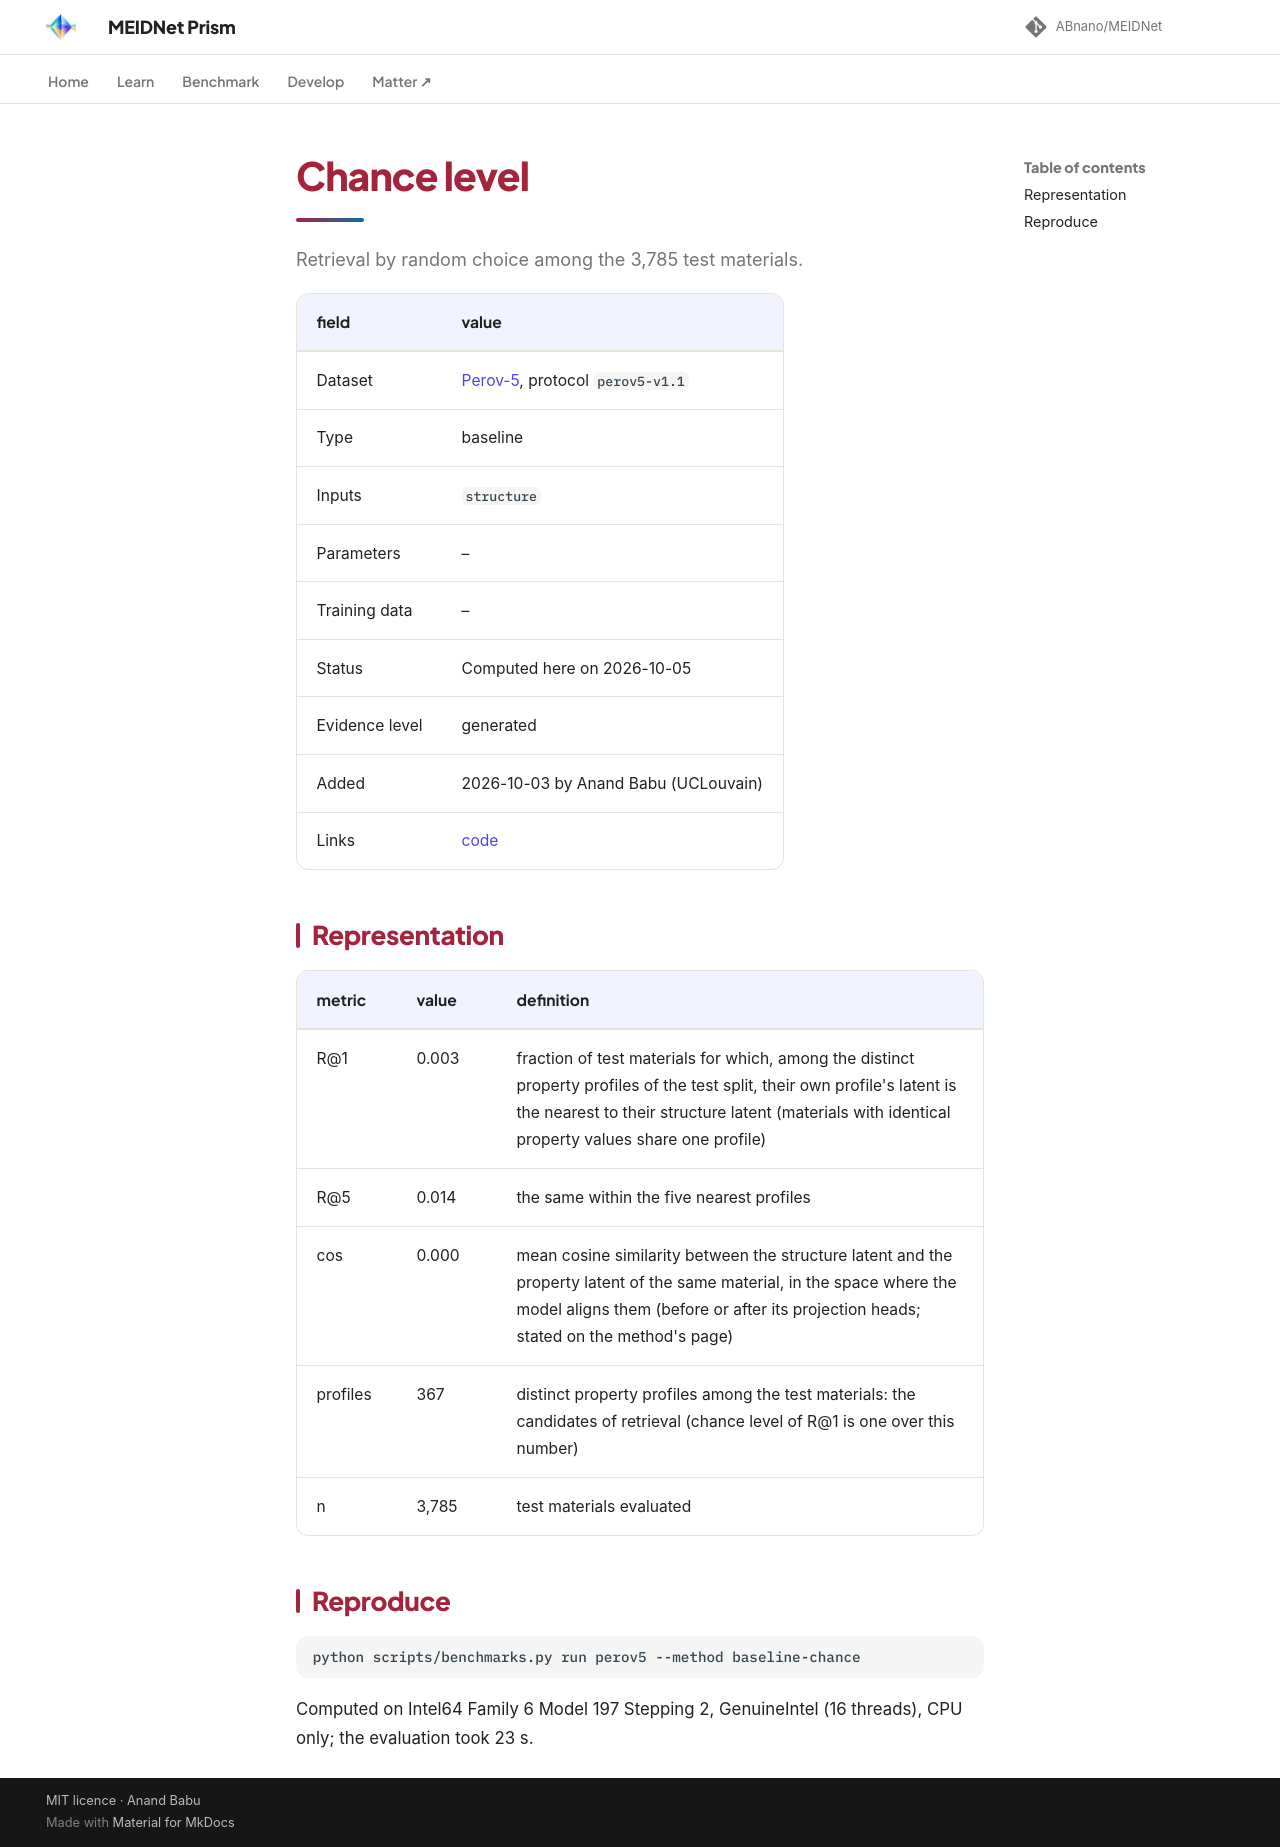

repository: ABnano/MEIDNet · page: benchmarks/results/baseline-chance.html · generator: mkdocs

# Chance level

Retrieval by random choice among the 3,785 test materials.

| field | value |
|---|---|
| Dataset | [Perov-5](../perov5.md), protocol `perov5-v1.1` |
| Type | baseline |
| Inputs | `structure` |
| Parameters | – |
| Training data | – |
| Status | Computed here on 2026-10-05 |
| Evidence level | generated |
| Added | 2026-10-03 by Anand Babu (UCLouvain) |
| Links | [code](https://github.com/ABnano/MEIDNet) |

## Representation

| metric | value | definition |
|---|---|---|
| R@1 | 0.003 | fraction of test materials for which, among the distinct property profiles of the test split, their own profile's latent is the nearest to their structure latent (materials with identical property values share one profile) |
| R@5 | 0.014 | the same within the five nearest profiles |
| cos | 0.000 | mean cosine similarity between the structure latent and the property latent of the same material, in the space where the model aligns them (before or after its projection heads; stated on the method's page) |
| profiles | 367 | distinct property profiles among the test materials: the candidates of retrieval (chance level of R@1 is one over this number) |
| n | 3,785 | test materials evaluated |

## Reproduce

```
python scripts/benchmarks.py run perov5 --method baseline-chance
```

Computed on Intel64 Family 6 Model 197 Stepping 2, GenuineIntel (16 threads), CPU only; the evaluation took 23 s.
